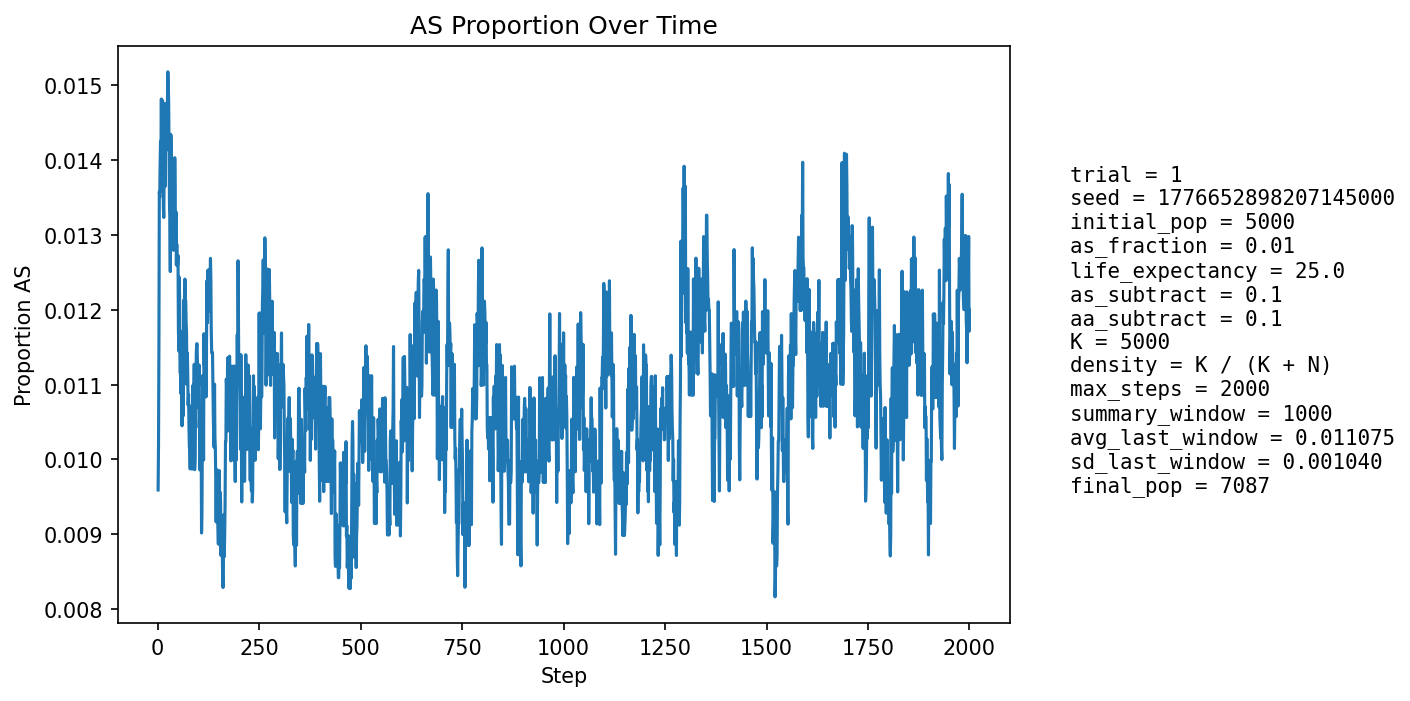

The file beside this chart, header and first rows:
step, population_size, births, newborn_AA, newborn_AS, newborn_SS, prop_newborn_AA, prop_newborn_AS, prop_newborn_SS, prop_repro_AA, prop_repro_AS, prop_AS_population
1, 5213, 1250, 1240, 10, 0, 0.992, 0.008, 0.0, 0.9916, 0.0084, 0.009591
2, 5297, 1226, 1216, 10, 0, 0.9918, 0.008157, 0.0, 0.9904, 0.009581, 0.01019
3, 5377, 1218, 1205, 13, 0, 0.9893, 0.01067, 0.0, 0.9896, 0.01036, 0.01153
4, 5450, 1214, 1192, 22, 0, 0.9819, 0.01812, 0.0, 0.9873, 0.0127, 0.01358
5, 5554, 1249, 1232, 17, 0, 0.9864, 0.01361, 0.0, 0.987, 0.01302, 0.0135
6, 5655, 1272, 1253, 19, 0, 0.9851, 0.01494, 0.0, 0.9873, 0.01266, 0.01397
7, 5752, 1290, 1270, 20, 0, 0.9845, 0.0155, 0.0, 0.9873, 0.01274, 0.01426
8, 5844, 1302, 1285, 17, 0, 0.9869, 0.01306, 0.0, 0.9861, 0.01393, 0.01386
9, 5939, 1319, 1296, 23, 0, 0.9826, 0.01744, 0.0, 0.9864, 0.01364, 0.01482
10, 6035, 1337, 1323, 14, 0, 0.9895, 0.01047, 0.0, 0.986, 0.01402, 0.01359
11, 6128, 1355, 1331, 24, 0, 0.9823, 0.01771, 0.0, 0.9856, 0.01438, 0.01469
12, 6217, 1370, 1347, 23, 0, 0.9832, 0.01679, 0.0, 0.9862, 0.01378, 0.0148
13, 6290, 1370, 1353, 16, 1, 0.9876, 0.01168, 0.0007299, 0.9857, 0.01431, 0.01383
14, 6358, 1377, 1361, 16, 0, 0.9884, 0.01162, 0.0, 0.9865, 0.0135, 0.01337
15, 6423, 1386, 1368, 18, 0, 0.987, 0.01299, 0.0, 0.986, 0.01397, 0.01323
16, 6487, 1398, 1375, 23, 0, 0.9835, 0.01645, 0.0, 0.9859, 0.01409, 0.01387
17, 6543, 1405, 1379, 26, 0, 0.9815, 0.01851, 0.0, 0.9864, 0.01363, 0.01467
18, 6595, 1413, 1398, 15, 0, 0.9894, 0.01062, 0.0, 0.9865, 0.01349, 0.01365
19, 6641, 1418, 1391, 27, 0, 0.981, 0.01904, 0.0, 0.9863, 0.01368, 0.01476
20, 6680, 1423, 1400, 23, 0, 0.9838, 0.01616, 0.0, 0.9864, 0.01358, 0.01437
21, 6721, 1428, 1406, 22, 0, 0.9846, 0.01541, 0.0, 0.9859, 0.01409, 0.01428
22, 6755, 1432, 1408, 24, 0, 0.9832, 0.01676, 0.0, 0.9869, 0.01311, 0.01466
23, 6790, 1436, 1418, 18, 0, 0.9875, 0.01253, 0.0, 0.9861, 0.01393, 0.01414
24, 6822, 1439, 1415, 24, 0, 0.9833, 0.01668, 0.0, 0.9856, 0.01444, 0.01481
25, 6851, 1443, 1418, 25, 0, 0.9827, 0.01733, 0.0, 0.9853, 0.01466, 0.01518
26, 6873, 1445, 1423, 22, 0, 0.9848, 0.01522, 0.0, 0.9848, 0.01518, 0.01499
27, 6894, 1448, 1426, 22, 0, 0.9848, 0.01519, 0.0, 0.9852, 0.01483, 0.0148
28, 6914, 1451, 1434, 17, 0, 0.9883, 0.01172, 0.0, 0.9852, 0.01478, 0.01403
29, 6927, 1453, 1436, 17, 0, 0.9883, 0.0117, 0.0, 0.9853, 0.01473, 0.01343
30, 6941, 1454, 1435, 19, 0, 0.9869, 0.01307, 0.0, 0.9853, 0.01471, 0.01325
31, 6954, 1456, 1439, 16, 1, 0.9883, 0.01099, 0.0006868, 0.9856, 0.01438, 0.01251
32, 6971, 1458, 1427, 31, 0, 0.9787, 0.02126, 0.0, 0.9862, 0.01377, 0.01435
33, 6982, 1459, 1434, 25, 0, 0.9829, 0.01714, 0.0, 0.9868, 0.01317, 0.01432
34, 6991, 1461, 1440, 21, 0, 0.9856, 0.01437, 0.0, 0.9869, 0.01314, 0.01387
35, 6998, 1461, 1440, 21, 0, 0.9856, 0.01437, 0.0, 0.9877, 0.01227, 0.01372
36, 7005, 1462, 1441, 21, 0, 0.9856, 0.01436, 0.0, 0.9866, 0.01339, 0.01356
37, 7015, 1464, 1447, 17, 0, 0.9884, 0.01161, 0.0, 0.9863, 0.01366, 0.01297
38, 7025, 1466, 1449, 17, 0, 0.9884, 0.0116, 0.0, 0.9864, 0.01363, 0.01281
39, 7034, 1467, 1449, 18, 0, 0.9877, 0.01227, 0.0, 0.9861, 0.01389, 0.01279
40, 7043, 1467, 1443, 24, 0, 0.9836, 0.01636, 0.0, 0.9858, 0.01416, 0.01349
41, 7049, 1466, 1447, 19, 0, 0.987, 0.01296, 0.0, 0.9864, 0.01359, 0.01319
42, 7055, 1467, 1441, 26, 0, 0.9823, 0.01772, 0.0, 0.9867, 0.01329, 0.01403
43, 7056, 1467, 1445, 22, 0, 0.985, 0.015, 0.0, 0.987, 0.013, 0.01361
44, 7060, 1468, 1451, 17, 0, 0.9884, 0.01158, 0.0, 0.9878, 0.01215, 0.01289
45, 7063, 1468, 1446, 22, 0, 0.985, 0.01499, 0.0, 0.9881, 0.01186, 0.01331
46, 7064, 1468, 1452, 16, 0, 0.9891, 0.0109, 0.0, 0.9873, 0.0127, 0.0126
47, 7066, 1469, 1449, 20, 0, 0.9864, 0.01361, 0.0, 0.9867, 0.01326, 0.01288
48, 7068, 1469, 1451, 17, 1, 0.9877, 0.01157, 0.0006807, 0.987, 0.01298, 0.01259
49, 7071, 1470, 1452, 18, 0, 0.9878, 0.01224, 0.0, 0.9865, 0.01353, 0.01259
50, 7072, 1470, 1450, 20, 0, 0.9864, 0.01361, 0.0, 0.9868, 0.01324, 0.01273
51, 7073, 1470, 1457, 13, 0, 0.9912, 0.008844, 0.0, 0.9868, 0.01324, 0.01173
52, 7075, 1470, 1456, 14, 0, 0.9905, 0.009524, 0.0, 0.9873, 0.01268, 0.01145
53, 7076, 1471, 1447, 24, 0, 0.9837, 0.01632, 0.0, 0.9873, 0.01267, 0.01244
54, 7075, 1470, 1450, 20, 0, 0.9864, 0.01361, 0.0, 0.9879, 0.01211, 0.01216
55, 7075, 1470, 1457, 13, 0, 0.9912, 0.008844, 0.0, 0.9885, 0.01155, 0.01117
56, 7074, 1470, 1454, 16, 0, 0.9891, 0.01088, 0.0, 0.9893, 0.0107, 0.01117
57, 7076, 1471, 1457, 14, 0, 0.9905, 0.009517, 0.0, 0.9885, 0.01155, 0.01088
58, 7076, 1470, 1449, 21, 0, 0.9857, 0.01429, 0.0, 0.9882, 0.01183, 0.01159
59, 7079, 1471, 1459, 12, 0, 0.9918, 0.008158, 0.0, 0.9887, 0.01126, 0.01074
60, 7082, 1471, 1459, 12, 0, 0.9918, 0.008158, 0.0, 0.9885, 0.01154, 0.01045
... 1,940 more rows
